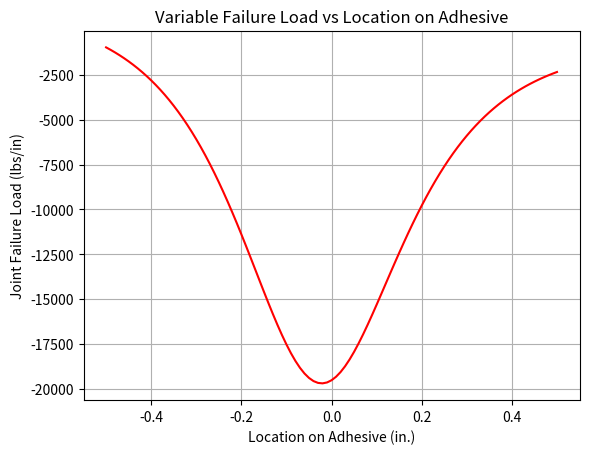

Write the Python code that produced this figure.
# -*- coding: utf-8 -*-
"""
Created on Sat Jan 16 17:19:28 2021

[redacted]
"""
import math
import numpy as np
import matplotlib.pyplot as plt
Ga=212*1000
Eo=12.5*1000000
Ei=17*1000000
ti=.080
ta=.010
to=.075 #thermal application
alphao=1.1*10**-6
alphai=5*10**-6
deltaT=300-70
lamda=math.sqrt((Ga/ta)*((1/(Eo*to))+(1/(Ei*ti)))) #calculate lambda
shear=5500 #ultimate shear
#calculate max Nx
c=0.5
x=np.arange(-c,c+.01,0.01) #x values
Nx=[]
for t in x:
    lamda=math.sqrt((Ga/ta)*((1/(Eo*to))+1/(Ei*ti)))
    a=(math.sinh(lamda*t))/(2*math.cosh(lamda*c))
    b=(Ga*math.sinh(lamda*t))/(Ei*ta*ti*lamda**2*math.cosh(lamda*c))
    d=(math.cosh(lamda*t))/(2*math.sinh(lamda*c))
    e=Ga*deltaT*(alphao-alphai)*math.sinh(lamda*t)
    f=lamda**2*math.cosh(lamda*c)*ta
    Nx1=-1*((shear/lamda)-(e/f))/(a-b+d)
    Nx.append(Nx1)

plt.plot(x,Nx,'r')
plt.xlabel('Location on Adhesive (in.)')
plt.ylabel('Joint Failure Load (lbs/in)')
plt.title("Variable Failure Load vs Location on Adhesive")
#plt.legend(loc="best")
plt.grid(True)
